Dataset: datasets (GitHub, MagnusHutters/EmbeddedProject). Classes: bolt, screw, screw bolt.

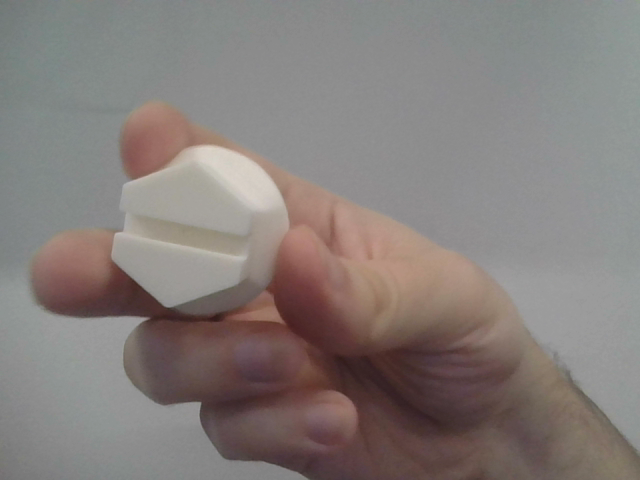
Label: screw bolt

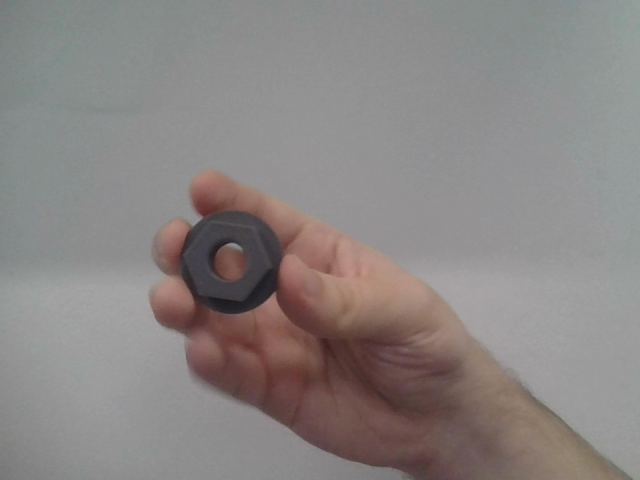
Label: bolt

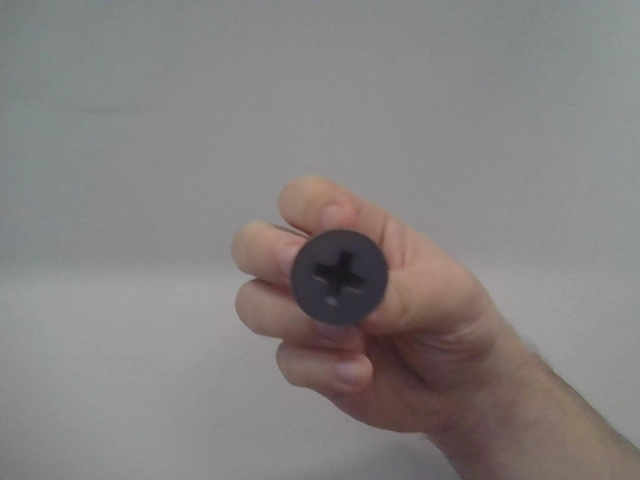
Label: screw

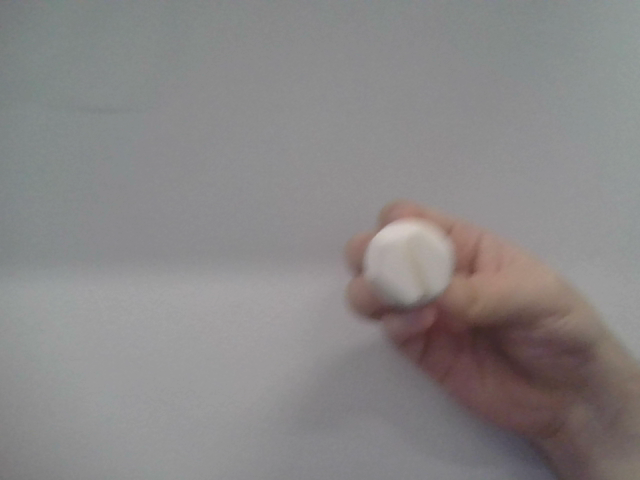
Label: screw bolt

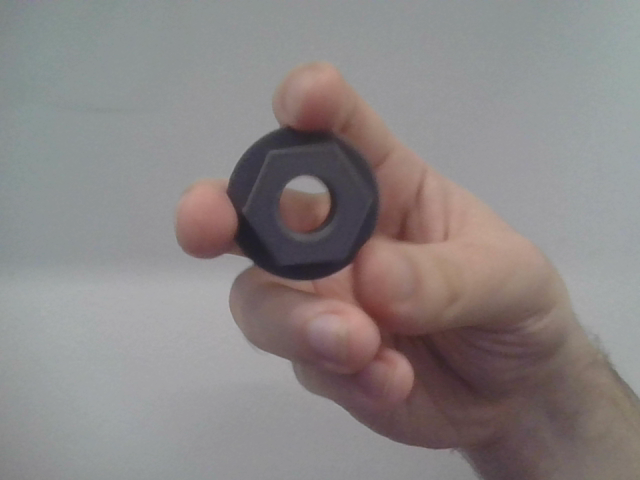
Label: bolt

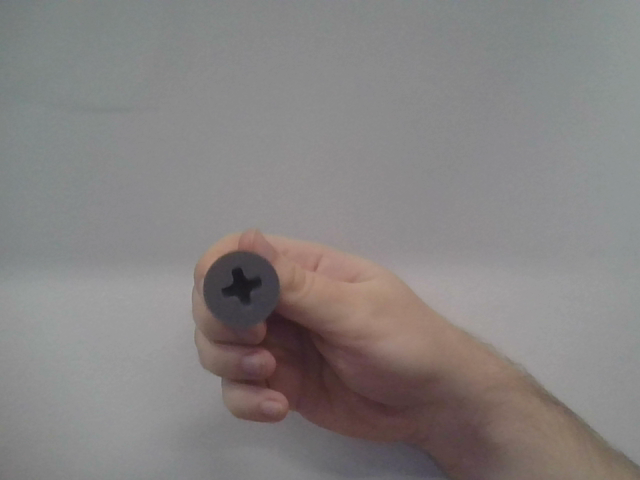
Label: screw
